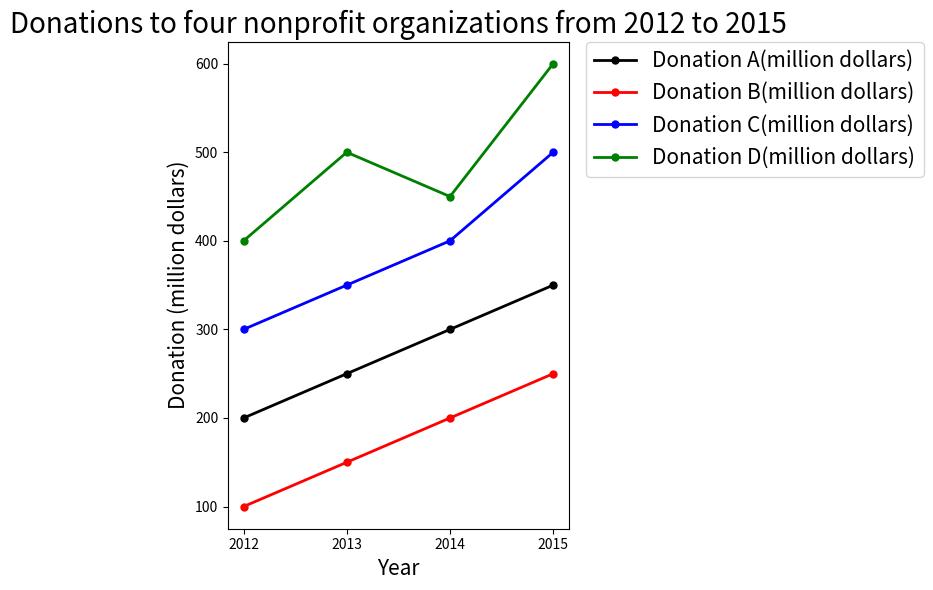

Here is the Python script that generated this plot: (Note: this script raises an exception after producing the figure.)


import matplotlib.pyplot as plt
year=[2012,2013,2014,2015]
donation_a=[200,250,300,350]
donation_b=[100,150,200,250]
donation_c=[300,350,400,500]
donation_d=[400,500,450,600]

plt.figure(figsize=(8,6))
plt.plot(year,donation_a,label="Donation A(million dollars)",linewidth=2,marker='o',markersize=5,color='black')
plt.plot(year,donation_b,label="Donation B(million dollars)",linewidth=2,marker='o',markersize=5,color='r')
plt.plot(year,donation_c,label="Donation C(million dollars)",linewidth=2,marker='o',markersize=5,color='b')
plt.plot(year,donation_d,label="Donation D(million dollars)",linewidth=2,marker='o',markersize=5,color='g')
plt.title('Donations to four nonprofit organizations from 2012 to 2015',fontsize=20)
plt.xlabel('Year',fontsize=15)
plt.ylabel('Donation (million dollars)',fontsize=15)
plt.xticks(year)
plt.legend(bbox_to_anchor=(1.05, 1), loc=2, borderaxespad=0.,fontsize=15)
plt.tight_layout()
plt.savefig('line chart/png/475.png',dpi=475)
plt.clf()
